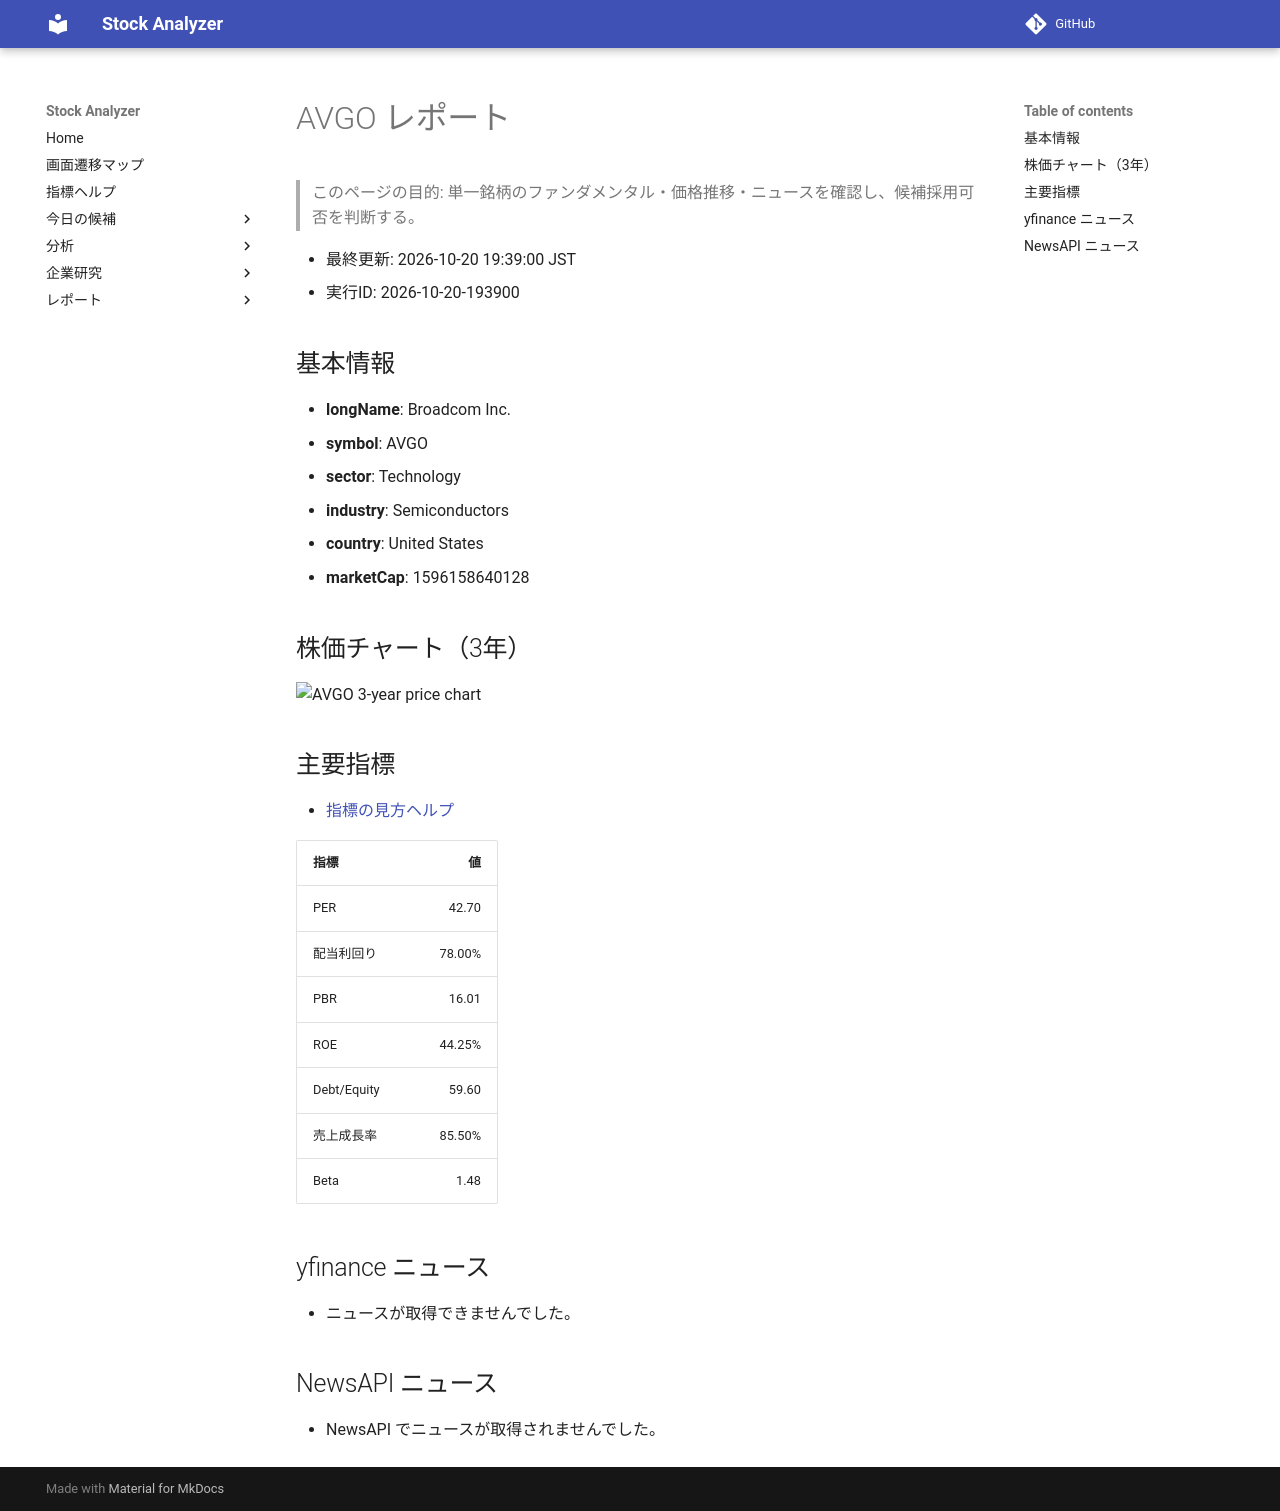

repository: Yumi-note/Making-APP · page: reports/2026-10-20/193900/AVGO/index.html · generator: mkdocs

# AVGO レポート

> このページの目的: 単一銘柄のファンダメンタル・価格推移・ニュースを確認し、候補採用可否を判断する。

- 最終更新: 2026-10-20 19:39:00 JST
- 実行ID: 2026-10-20-193900

## 基本情報

- **longName**: Broadcom Inc.
- **symbol**: AVGO
- **sector**: Technology
- **industry**: Semiconductors
- **country**: United States
- **marketCap**: 1596158640128

## 株価チャート（3年）

![AVGO 3-year price chart](AVGO_3y.png)

## 主要指標

- [指標の見方ヘルプ](../../../../indicators.md)

| 指標 | 値 |
|---|---:|
| PER | 42.70 |
| 配当利回り | 78.00% |
| PBR | 16.01 |
| ROE | 44.25% |
| Debt/Equity | 59.60 |
| 売上成長率 | 85.50% |
| Beta | 1.48 |

## yfinance ニュース

- ニュースが取得できませんでした。

## NewsAPI ニュース

- NewsAPI でニュースが取得されませんでした。
